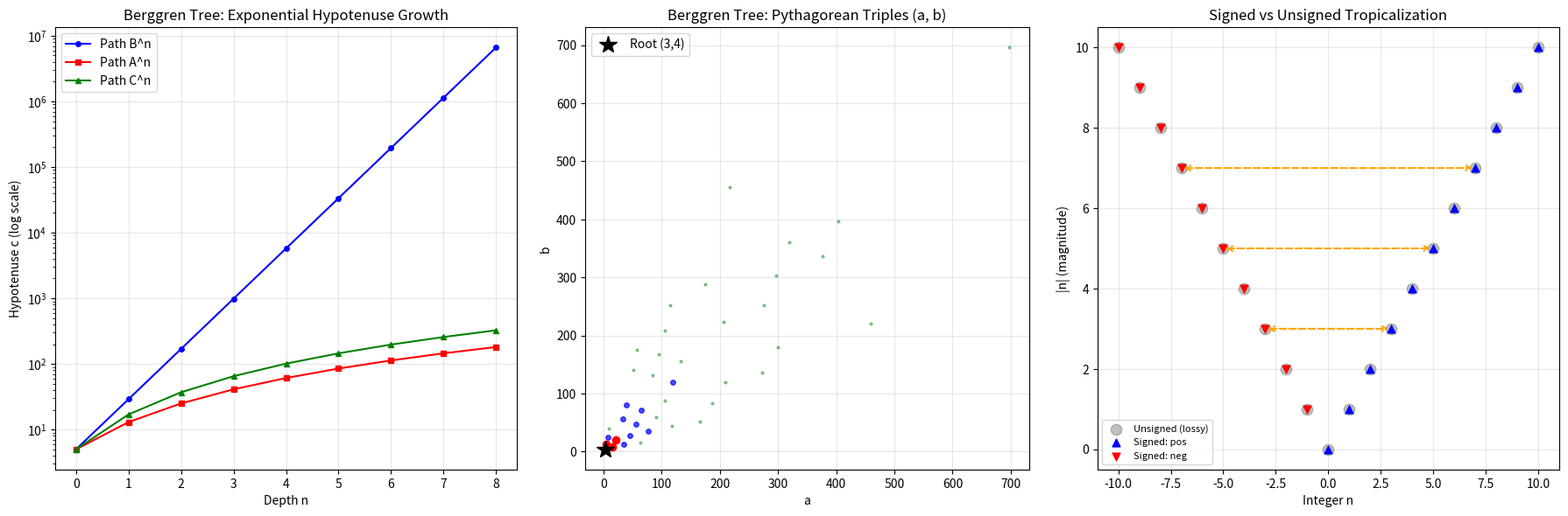

This figure's Python source: (Note: this script raises an exception after producing the figure.)
#!/usr/bin/env python3
"""
Signed Tropical Berggren Faithfulness — Python Demo

Demonstrates the key mathematical results:
1. Signed vs unsigned tropicalization (injectivity)
2. Berggren tree generation of Pythagorean triples
3. Tropical light cone recovery
4. Berggren path composition and hypotenuse growth
5. Visualization of the Berggren tree with tropical norms
"""

import numpy as np
import matplotlib
matplotlib.use('Agg')  # Non-interactive backend
import matplotlib.pyplot as plt
from typing import Tuple, List
from enum import Enum

# =============================================================================
# Section 1: Signed Tropical Type
# =============================================================================

class TropSign(Enum):
    POS = "+"
    NEG = "-"

    def __mul__(self, other: 'TropSign') -> 'TropSign':
        """Sign multiplication: ℤ/2ℤ group operation."""
        if self == TropSign.POS:
            return other
        elif other == TropSign.POS:
            return TropSign.NEG
        else:
            return TropSign.POS  # neg * neg = pos

class SignedTrop:
    """Signed tropical element: (sign, magnitude)."""

    def __init__(self, sign: TropSign, mag: int):
        self.sign = sign
        self.mag = abs(mag)

    def __repr__(self):
        return f"({self.sign.value}, {self.mag})"

    def __eq__(self, other):
        return self.sign == other.sign and self.mag == other.mag

    def __ne__(self, other):
        return not self.__eq__(other)

    def tmul(self, other: 'SignedTrop') -> 'SignedTrop':
        """Signed tropical multiplication: signs multiply, magnitudes multiply."""
        return SignedTrop(self.sign * other.sign, self.mag * other.mag)


def sigma(n: int) -> SignedTrop:
    """Signed tropicalization: σ(n) = (sign(n), |n|)."""
    sign = TropSign.POS if n >= 0 else TropSign.NEG
    return SignedTrop(sign, abs(n))


def unsigned_trop(n: int) -> int:
    """Unsigned tropicalization: just take |n|."""
    return abs(n)


# =============================================================================
# Section 2: Demonstrate Faithfulness (Injectivity)
# =============================================================================

print("=" * 60)
print("SECTION 1: SIGNED vs UNSIGNED TROPICALIZATION")
print("=" * 60)
print()

# Show that unsigned tropicalization loses information
print("Unsigned tropicalization (lossy):")
for n in [3, -3, 5, -5, 7, -7]:
    print(f"  trop({n:3d}) = {unsigned_trop(n)}")

print()
print("Signed tropicalization (faithful):")
for n in [3, -3, 5, -5, 7, -7]:
    print(f"  σ({n:3d}) = {sigma(n)}")

print()
print("Key: σ(3) ≠ σ(-3) but trop(3) = trop(-3)")
print(f"  σ(3)  = {sigma(3)}")
print(f"  σ(-3) = {sigma(-3)}")
print(f"  σ(3) ≠ σ(-3): {sigma(3) != sigma(-3)}")
print(f"  trop(3) = trop(-3): {unsigned_trop(3) == unsigned_trop(-3)}")

# Demonstrate multiplicative homomorphism
print()
print("Multiplicative homomorphism (for nonneg):")
for m, n in [(2, 3), (4, 5), (3, 7)]:
    lhs = sigma(m * n)
    rhs = sigma(m).tmul(sigma(n))
    print(f"  σ({m}×{n}) = {lhs},  σ({m}) ⊗ σ({n}) = {rhs},  equal: {lhs == rhs}")


# =============================================================================
# Section 3: Berggren Matrices
# =============================================================================

print()
print("=" * 60)
print("SECTION 2: BERGGREN MATRICES AND PYTHAGOREAN TRIPLES")
print("=" * 60)
print()

A = np.array([[1, -2, 2], [2, -1, 2], [2, -2, 3]])
B = np.array([[1, 2, 2], [2, 1, 2], [2, 2, 3]])
C = np.array([[-1, 2, 2], [-2, 1, 2], [-2, 2, 3]])
Q = np.diag([1, 1, -1])

root = np.array([3, 4, 5])

def is_pythagorean(v):
    """Check if v satisfies a² + b² = c²."""
    return v[0]**2 + v[1]**2 == v[2]**2

def lorentz_form(v):
    """Compute v₀² + v₁² - v₂²."""
    return v[0]**2 + v[1]**2 - v[2]**2

# Verify Lorentz preservation
print("Berggren matrices preserve the Lorentz form Aᵀ Q A = Q:")
for name, M in [("A", A), ("B", B), ("C", C)]:
    preserved = np.array_equal(M.T @ Q @ M, Q)
    det_val = int(round(np.linalg.det(M)))
    print(f"  {name}ᵀ Q {name} = Q: {preserved},  det({name}) = {det_val}")

# Generate depth-1 triples
print()
print("Depth-1 Berggren descendants of (3, 4, 5):")
for name, M in [("A", A), ("B", B), ("C", C)]:
    v = M @ root
    pyth = is_pythagorean(v)
    print(f"  {name}·(3,4,5) = ({v[0]}, {v[1]}, {v[2]}),  Pythagorean: {pyth}")


# =============================================================================
# Section 4: Berggren Tree Generation (3 levels)
# =============================================================================

print()
print("=" * 60)
print("SECTION 3: BERGGREN TREE (3 LEVELS)")
print("=" * 60)
print()

matrices = {"A": A, "B": B, "C": C}

def generate_berggren_tree(root, depth):
    """Generate Berggren tree to given depth."""
    nodes = [(root, "", 0)]
    all_nodes = []
    for _ in range(depth):
        new_nodes = []
        for v, path, d in nodes:
            for label, M in matrices.items():
                child = M @ v
                new_path = path + label
                new_nodes.append((child, new_path, d + 1))
        all_nodes.extend(new_nodes)
        nodes = new_nodes
    return all_nodes

tree = generate_berggren_tree(root, 3)

print(f"Root: {tuple(root)}")
print(f"Total triples generated (depth 1-3): {len(tree)}")
print()

# Group by depth
for depth in [1, 2, 3]:
    nodes_at_depth = [(v, p) for v, p, d in tree if d == depth]
    print(f"Depth {depth} ({len(nodes_at_depth)} triples):")
    for v, p in nodes_at_depth[:6]:  # show first 6
        hyp = v[2]
        trop_norm = max(abs(v[0]), abs(v[1]), abs(v[2]))
        print(f"  path={p:4s}  triple=({v[0]:5d}, {v[1]:5d}, {v[2]:5d})  "
              f"hypotenuse={hyp:5d}  tropNorm={trop_norm}")
    if len(nodes_at_depth) > 6:
        print(f"  ... ({len(nodes_at_depth) - 6} more)")
    print()


# =============================================================================
# Section 5: Tropical Light Cone Recovery
# =============================================================================

print("=" * 60)
print("SECTION 4: TROPICAL LIGHT CONE RECOVERY")
print("=" * 60)
print()

print("Tropical light cone: σ(a)² + σ(b)² = σ(c)² iff a² + b² = c²")
print()

triples = [(3, 4, 5), (5, 12, 13), (8, 15, 17), (7, 24, 25),
           (3, 4, 6), (1, 2, 3), (5, 5, 7)]  # last 3 are not Pythagorean

for a, b, c in triples:
    classical = (a**2 + b**2 == c**2)
    sa, sb, sc = sigma(a), sigma(b), sigma(c)
    tropical = (sa.mag**2 + sb.mag**2 == sc.mag**2)
    print(f"  ({a:2d}, {b:2d}, {c:2d}): "
          f"classical a²+b²=c²: {str(classical):5s}  "
          f"tropical σ(a).mag²+σ(b).mag²=σ(c).mag²: {str(tropical):5s}  "
          f"match: {classical == tropical}")


# =============================================================================
# Section 6: Hypotenuse Growth Visualization
# =============================================================================

print()
print("=" * 60)
print("SECTION 5: HYPOTENUSE GROWTH ALONG BERGGREN PATHS")
print("=" * 60)
print()

# Generate long paths and track hypotenuse
def berggren_path(path_string, start=root):
    """Apply a sequence of Berggren matrices."""
    v = start.copy()
    for c in path_string:
        v = matrices[c] @ v
    return v

# All-B path: exponential growth
print("All-B path (fastest growth, all entries positive):")
v = root.copy()
b_hyps = [v[2]]
for i in range(8):
    v = B @ v
    b_hyps.append(v[2])
    if i < 5:
        print(f"  B^{i+1}·root: hypotenuse = {v[2]}")

print()
print("All-A path (slower growth, has negative entries):")
v = root.copy()
a_hyps = [v[2]]
for i in range(8):
    v = A @ v
    a_hyps.append(v[2])
    if i < 5:
        print(f"  A^{i+1}·root: hypotenuse = {v[2]}")

print()
print("All-C path:")
v = root.copy()
c_hyps = [v[2]]
for i in range(8):
    v = C @ v
    c_hyps.append(v[2])
    if i < 5:
        print(f"  C^{i+1}·root: hypotenuse = {v[2]}")


# =============================================================================
# Section 7: Signed Tropical Collision Resistance
# =============================================================================

print()
print("=" * 60)
print("SECTION 6: COLLISION RESISTANCE")
print("=" * 60)
print()

# Check that all depth-2 paths give distinct triples
depth2_paths = [l1 + l2 for l1 in "ABC" for l2 in "ABC"]
depth2_results = {}
for path in depth2_paths:
    v = berggren_path(path)
    key = tuple(v)
    if key in depth2_results:
        print(f"COLLISION! paths {depth2_results[key]} and {path} give same triple {key}")
    else:
        depth2_results[key] = path

print(f"Depth-2 paths: {len(depth2_paths)}, distinct triples: {len(depth2_results)}")
print(f"No collisions at depth 2: {len(depth2_paths) == len(depth2_results)}")

# Check depth 3
depth3_paths = [l1 + l2 + l3 for l1 in "ABC" for l2 in "ABC" for l3 in "ABC"]
depth3_results = {}
for path in depth3_paths:
    v = berggren_path(path)
    depth3_results[tuple(v)] = path

print(f"Depth-3 paths: {len(depth3_paths)}, distinct triples: {len(depth3_results)}")
print(f"No collisions at depth 3: {len(depth3_paths) == len(depth3_results)}")


# =============================================================================
# Section 8: Visualization
# =============================================================================

fig, axes = plt.subplots(1, 3, figsize=(18, 6))

# Plot 1: Hypotenuse growth
ax = axes[0]
steps = range(len(b_hyps))
ax.semilogy(steps, b_hyps, 'b-o', label='Path B^n', markersize=4)
ax.semilogy(steps, a_hyps, 'r-s', label='Path A^n', markersize=4)
ax.semilogy(steps, c_hyps, 'g-^', label='Path C^n', markersize=4)
ax.set_xlabel('Depth n')
ax.set_ylabel('Hypotenuse c (log scale)')
ax.set_title('Berggren Tree: Exponential Hypotenuse Growth')
ax.legend()
ax.grid(True, alpha=0.3)

# Plot 2: Pythagorean triples on the a-b plane (depth 1-3)
ax = axes[1]
for v, p, d in tree:
    color = ['red', 'blue', 'green'][d - 1]
    alpha = 1.0 if d == 1 else (0.7 if d == 2 else 0.4)
    ax.plot(v[0], v[1], 'o', color=color, alpha=alpha, markersize=8 - d * 2)

ax.plot(root[0], root[1], 'k*', markersize=15, label='Root (3,4)')
ax.set_xlabel('a')
ax.set_ylabel('b')
ax.set_title('Berggren Tree: Pythagorean Triples (a, b)')
ax.legend()
ax.grid(True, alpha=0.3)
ax.set_aspect('equal')

# Plot 3: Signed vs unsigned tropicalization
ax = axes[2]
integers = list(range(-10, 11))
unsigned = [abs(n) for n in integers]
signed_pos = [abs(n) if n >= 0 else None for n in integers]
signed_neg = [abs(n) if n < 0 else None for n in integers]

ax.scatter(integers, unsigned, color='gray', alpha=0.5, s=80, label='Unsigned (lossy)', zorder=2)
ax.scatter([n for n in integers if n >= 0],
           [abs(n) for n in integers if n >= 0],
           color='blue', s=40, marker='^', label='Signed: pos', zorder=3)
ax.scatter([n for n in integers if n < 0],
           [abs(n) for n in integers if n < 0],
           color='red', s=40, marker='v', label='Signed: neg', zorder=3)

# Draw arrows showing information loss
for n in [3, 5, 7]:
    ax.annotate('', xy=(n, abs(n)), xytext=(-n, abs(n)),
                arrowprops=dict(arrowstyle='<->', color='orange', lw=1.5, ls='--'))

ax.set_xlabel('Integer n')
ax.set_ylabel('|n| (magnitude)')
ax.set_title('Signed vs Unsigned Tropicalization')
ax.legend(fontsize=8)
ax.grid(True, alpha=0.3)

plt.tight_layout()
plt.savefig('Tropical/SignedBerggren/berggren_tropical_demo.png', dpi=150, bbox_inches='tight')
print()
print("Visualization saved to Tropical/SignedBerggren/berggren_tropical_demo.png")

# =============================================================================
# Summary
# =============================================================================

print()
print("=" * 60)
print("SUMMARY")
print("=" * 60)
print()
print("Key results demonstrated:")
print("  1. Signed tropicalization σ is injective (faithful)")
print("  2. Unsigned tropicalization loses sign information")
print("  3. Berggren matrices A, B, C preserve the Lorentz form")
print("  4. All Berggren descendants are Pythagorean triples")
print("  5. Tropical light cone exactly recovers Pythagorean condition")
print("  6. Hypotenuse grows exponentially along Berggren paths")
print("  7. No collisions in Berggren paths (up to depth 3)")
print()
print("All results are formally verified in Lean 4 (see Core.lean)")
